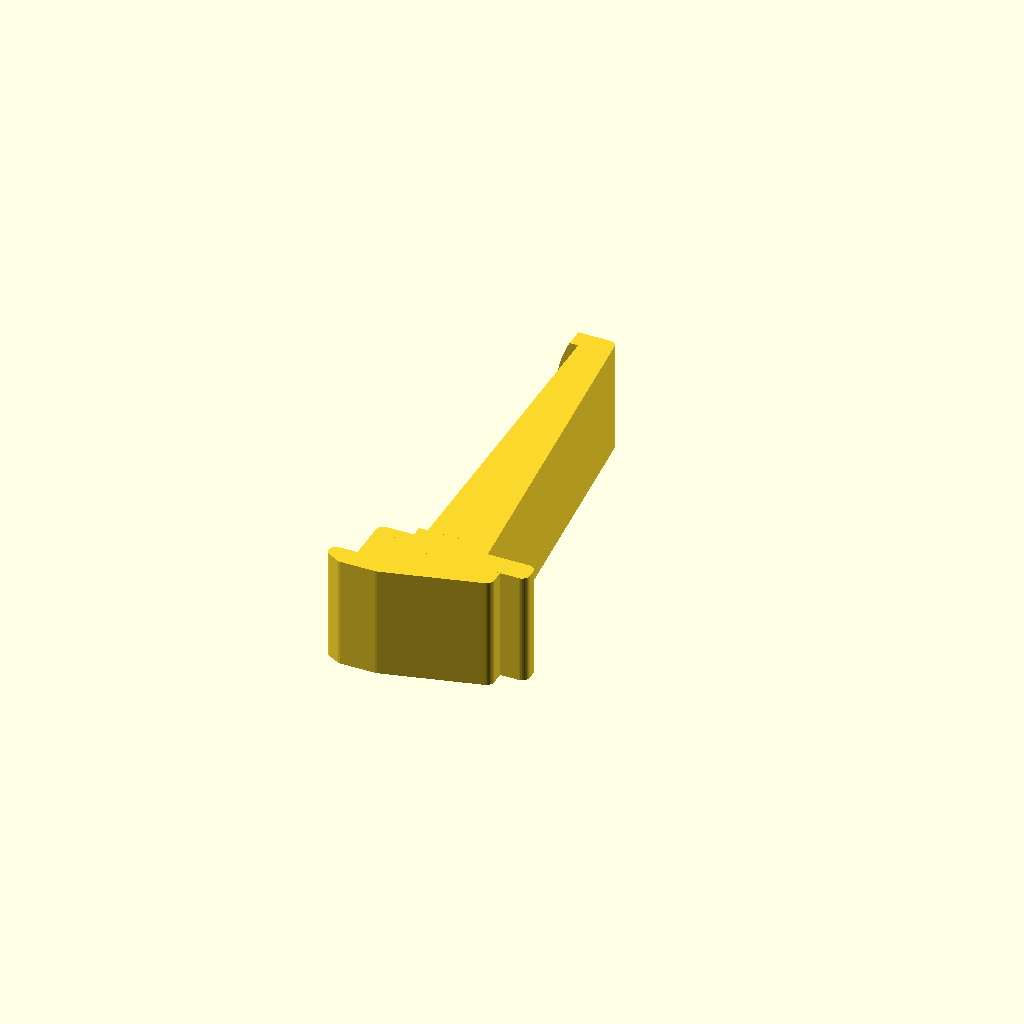
Cell 1 — every parameter at its default value.
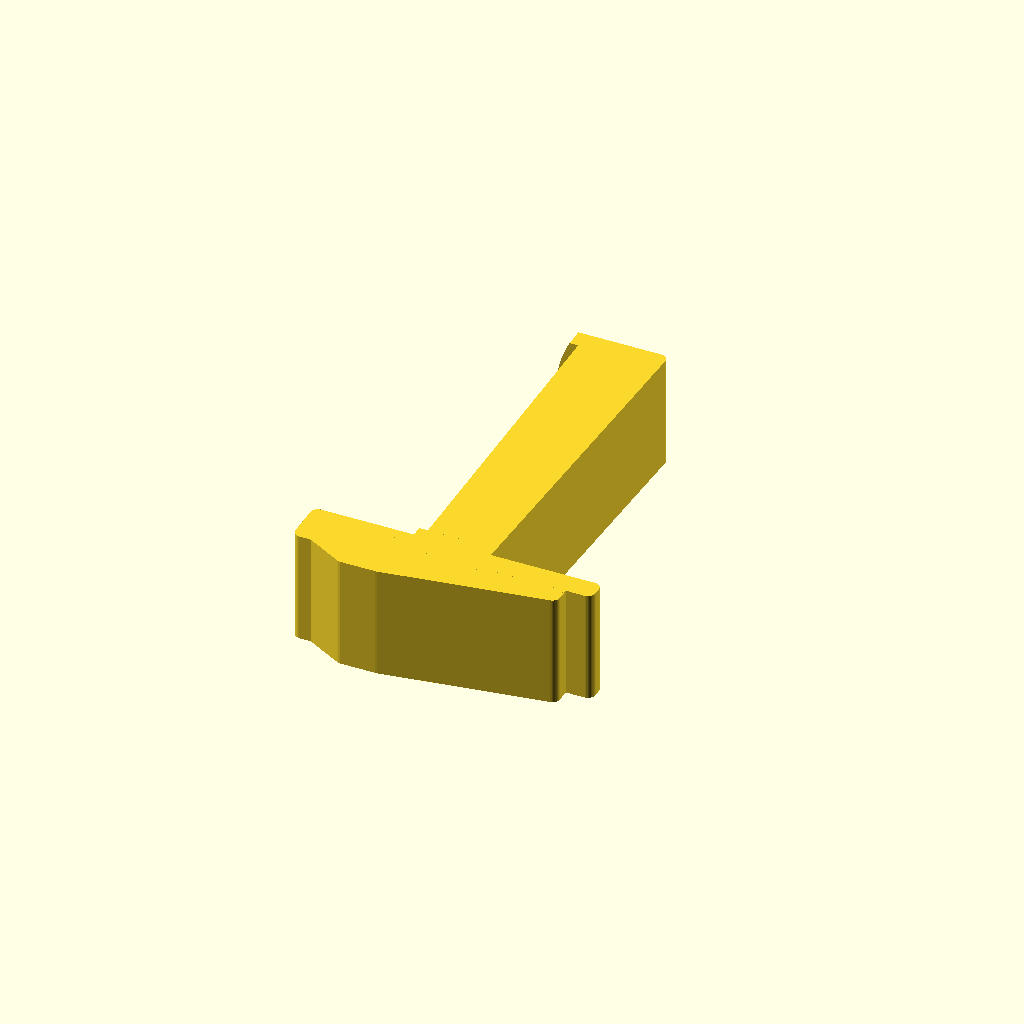
Cell 2 — w set to 70, the other parameters unchanged.
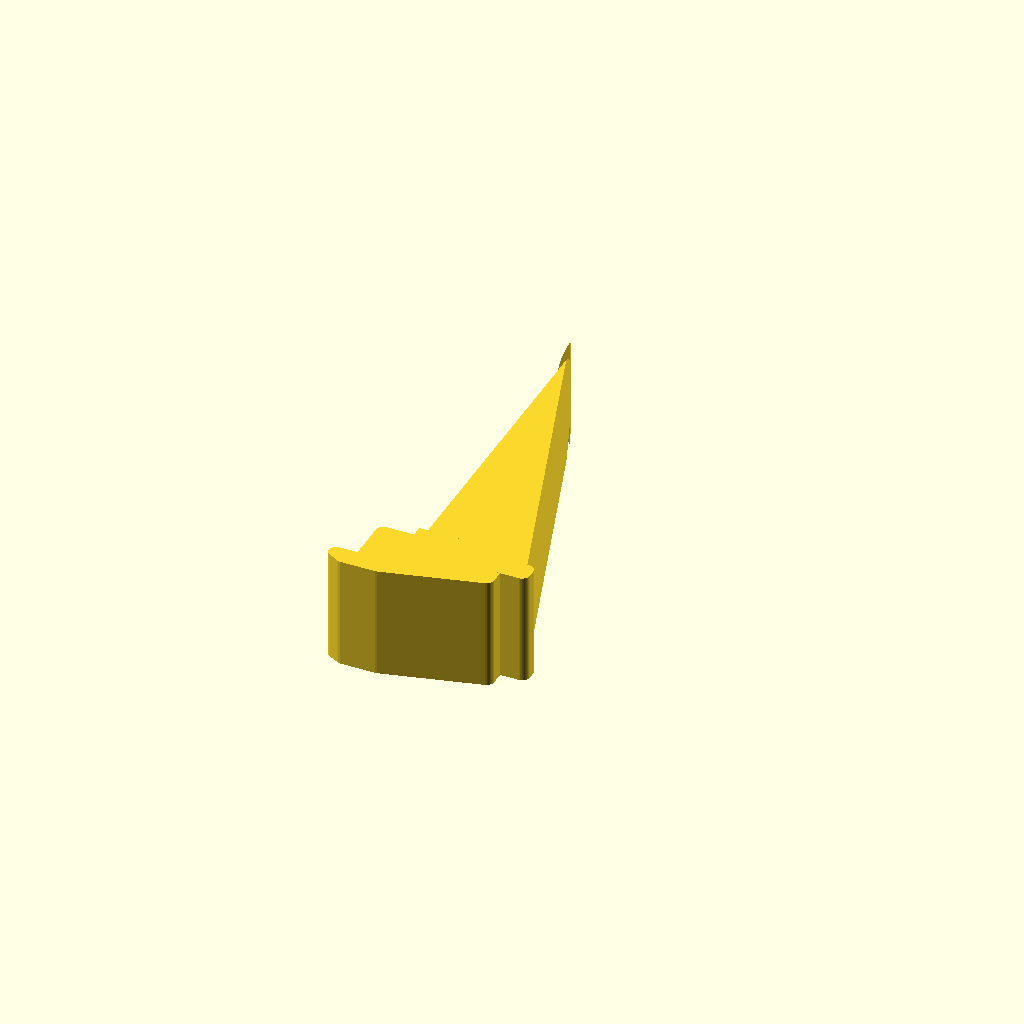
Cell 3 — w2 set to 48, the other parameters unchanged.
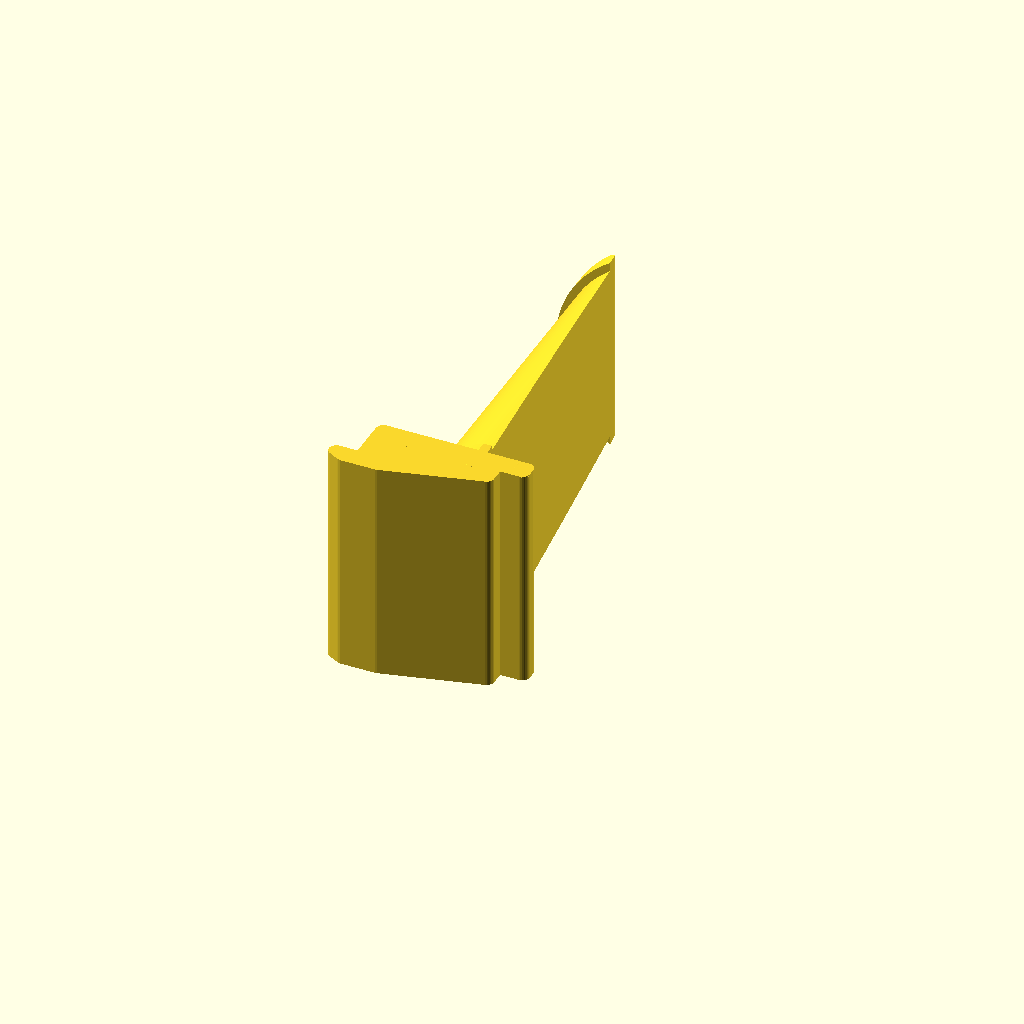
Cell 4 — h set to 60, the other parameters unchanged.
All cells are drawn from one camera (rotation 55°, 0°, 25°, orthographic, colour scheme Cornfield), so only the parameter changes between them.
The OpenSCAD source (components/sbhxy_filament_holder/filament.scad):
w = 35;
w2 = 24;
h = 30;

linear_extrude(height=h)
offset(r=2,$fn=32) offset(delta=-2)
polygon(points=[
  [-20, -12], [-10,-12], [w/2,-5], [w/2, 0], [w/2+7,0], [w/2+7, 6], [-w/2, 6], [-w/2,-6.5], [-30,-6.5],
]);

intersection() {
  translate([-w2/2,0,0]) linear_extrude(height=h)
    offset(r=2,$fn=32) offset(delta=-2)
    polygon(points=[
      [0,0], [w2,0], [w*0.4,100], [0,100],
    ]);
  union() {
    translate([20,0,h/2]) rotate([-90,0,0]) cylinder(d=60,h=120,$fn=128);
    translate([20,95,h/2]) rotate([-90,0,0]) cylinder(d=60+4,h=120,$fn=128);
    translate([20,-1,h/2]) rotate([-90,0,0]) cylinder(d=60+4,h=10,$fn=128);
  }
}
Parameter table extracted from the source (name, type, default, range or options):
w: number, default 35
w2: number, default 24
h: number, default 30
